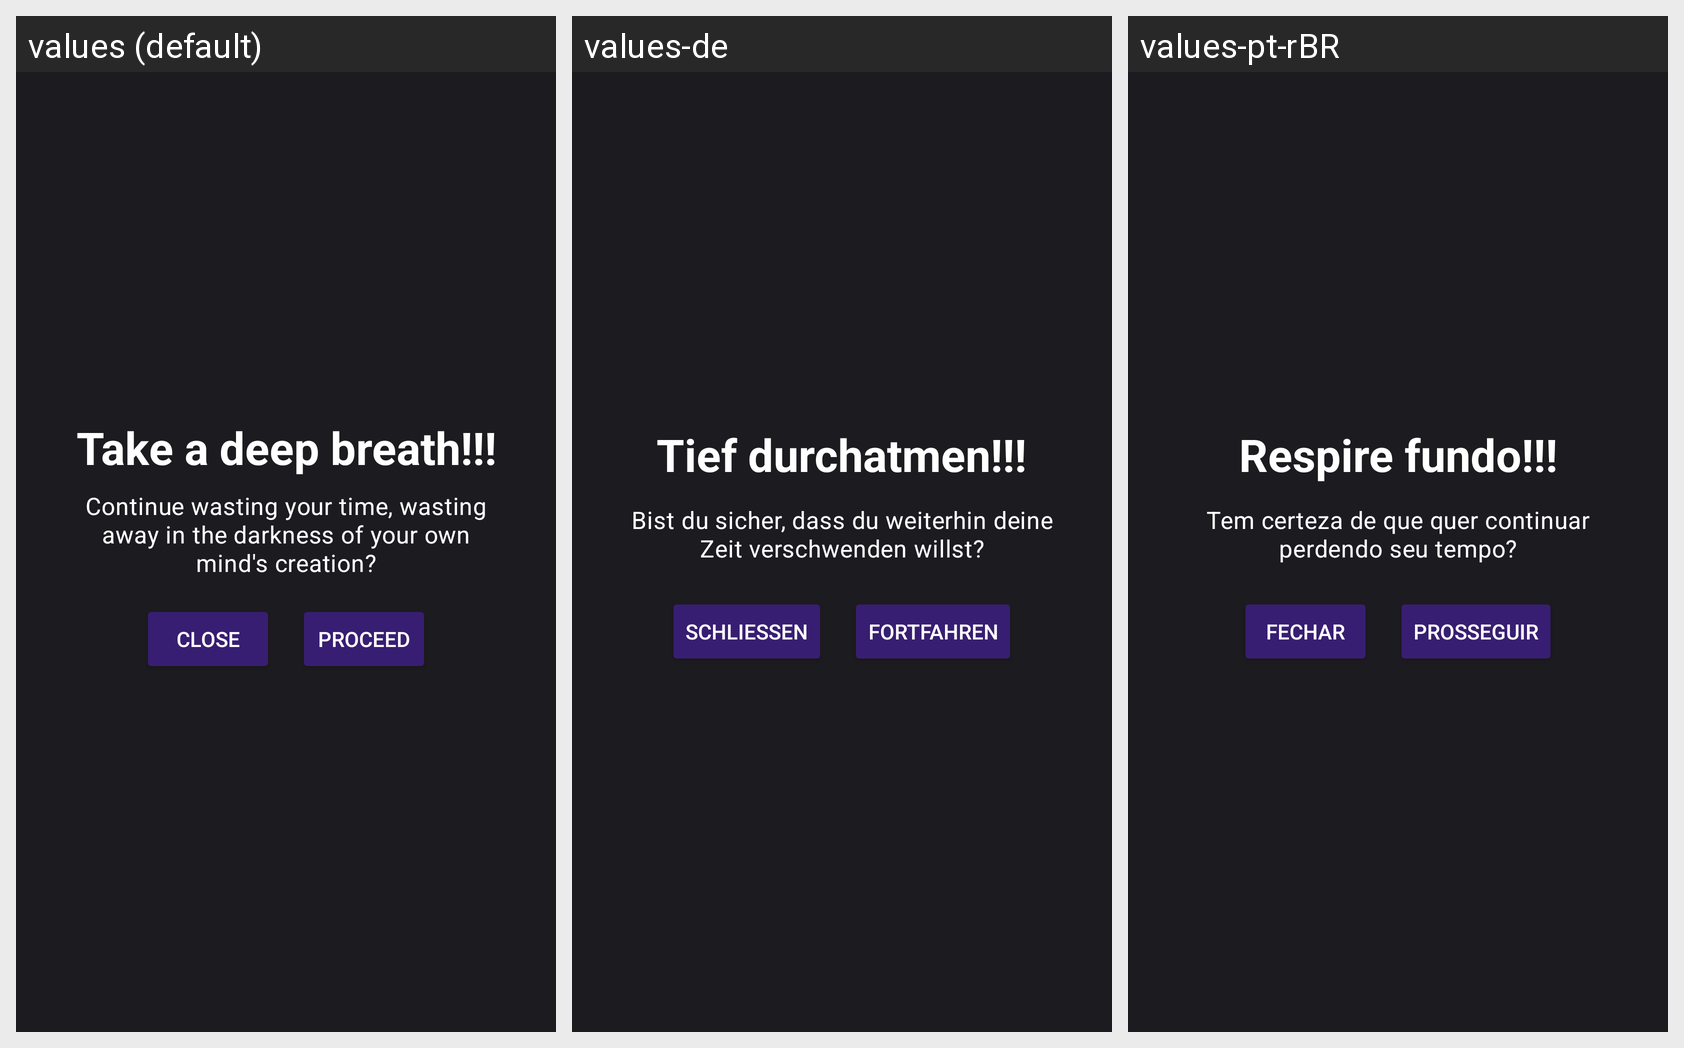

Locale-by-locale string values for the Android screen shown in this grid:
Android screen res/layout/warning_overlay_default.xml rendered under 3 locales, left to right: values (default), values-de, values-pt-rBR. Device: Nexus 5 (rendered at 1080×1920; each locale shown at half size, 540×960, under a caption strip naming it); theme Theme.DigiPaws.
Strings drawn on this screen, with the default value and each locale's value (text and hints the layout hard-codes, and strings that could not be matched under every locale, appear in the picture but are not listed):

breathe
  values: Take a deep breath!!!
  values-de: Tief durchatmen!!!
  values-pt-rBR: Respire fundo!!!

desc_ex_overlay
  values: Continue wasting your time, wasting away in the darkness of your own mind's creation?
  values-de: Bist du sicher, dass du weiterhin deine Zeit verschwenden willst?
  values-pt-rBR: Tem certeza de que quer continuar perdendo seu tempo?

close
  values: Close
  values-de: schließen
  values-pt-rBR: Fechar

proceed
  values: Proceed
  values-de: Fortfahren
  values-pt-rBR: Prosseguir
